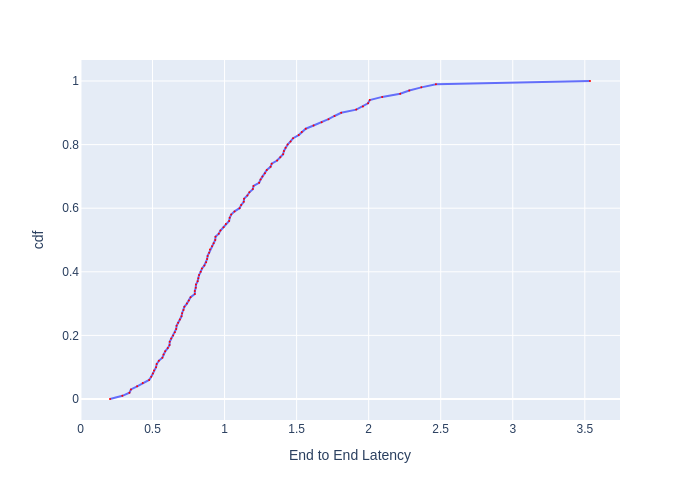

Source data for this figure (header and first rows):
, cdf, End to End Latency
0, 0.0, 0.2049
1, 0.01, 0.2908
2, 0.02, 0.3399
3, 0.03, 0.3503
4, 0.04, 0.3934
5, 0.05, 0.4321
6, 0.06, 0.4766
7, 0.07, 0.4912
8, 0.08, 0.5031
9, 0.09, 0.5102
10, 0.1, 0.5247
11, 0.11, 0.5289
12, 0.12, 0.5439
13, 0.13, 0.5684
14, 0.14, 0.5764
15, 0.15, 0.588
16, 0.16, 0.6059
17, 0.17, 0.6182
18, 0.18, 0.6194
19, 0.19, 0.6294
20, 0.2, 0.6434
21, 0.21, 0.6551
22, 0.22, 0.6643
23, 0.23, 0.667
24, 0.24, 0.6777
25, 0.25, 0.69
26, 0.26, 0.7012
27, 0.27, 0.7054
28, 0.28, 0.7153
29, 0.29, 0.7211
30, 0.3, 0.7386
31, 0.31, 0.752
32, 0.32, 0.7641
33, 0.33, 0.7937
34, 0.34, 0.7937
35, 0.35, 0.8001
36, 0.36, 0.8017
37, 0.37, 0.813
38, 0.38, 0.8179
39, 0.39, 0.8228
40, 0.4, 0.8344
41, 0.41, 0.8428
42, 0.42, 0.8598
43, 0.43, 0.872
44, 0.44, 0.879
45, 0.45, 0.8825
46, 0.46, 0.8932
47, 0.47, 0.8985
48, 0.48, 0.913
49, 0.49, 0.924
50, 0.5, 0.9352
51, 0.51, 0.9371
52, 0.52, 0.9598
53, 0.53, 0.9714
54, 0.54, 0.993
55, 0.55, 1.009
56, 0.56, 1.031
57, 0.57, 1.036
58, 0.58, 1.046
59, 0.59, 1.069
... 41 more rows
